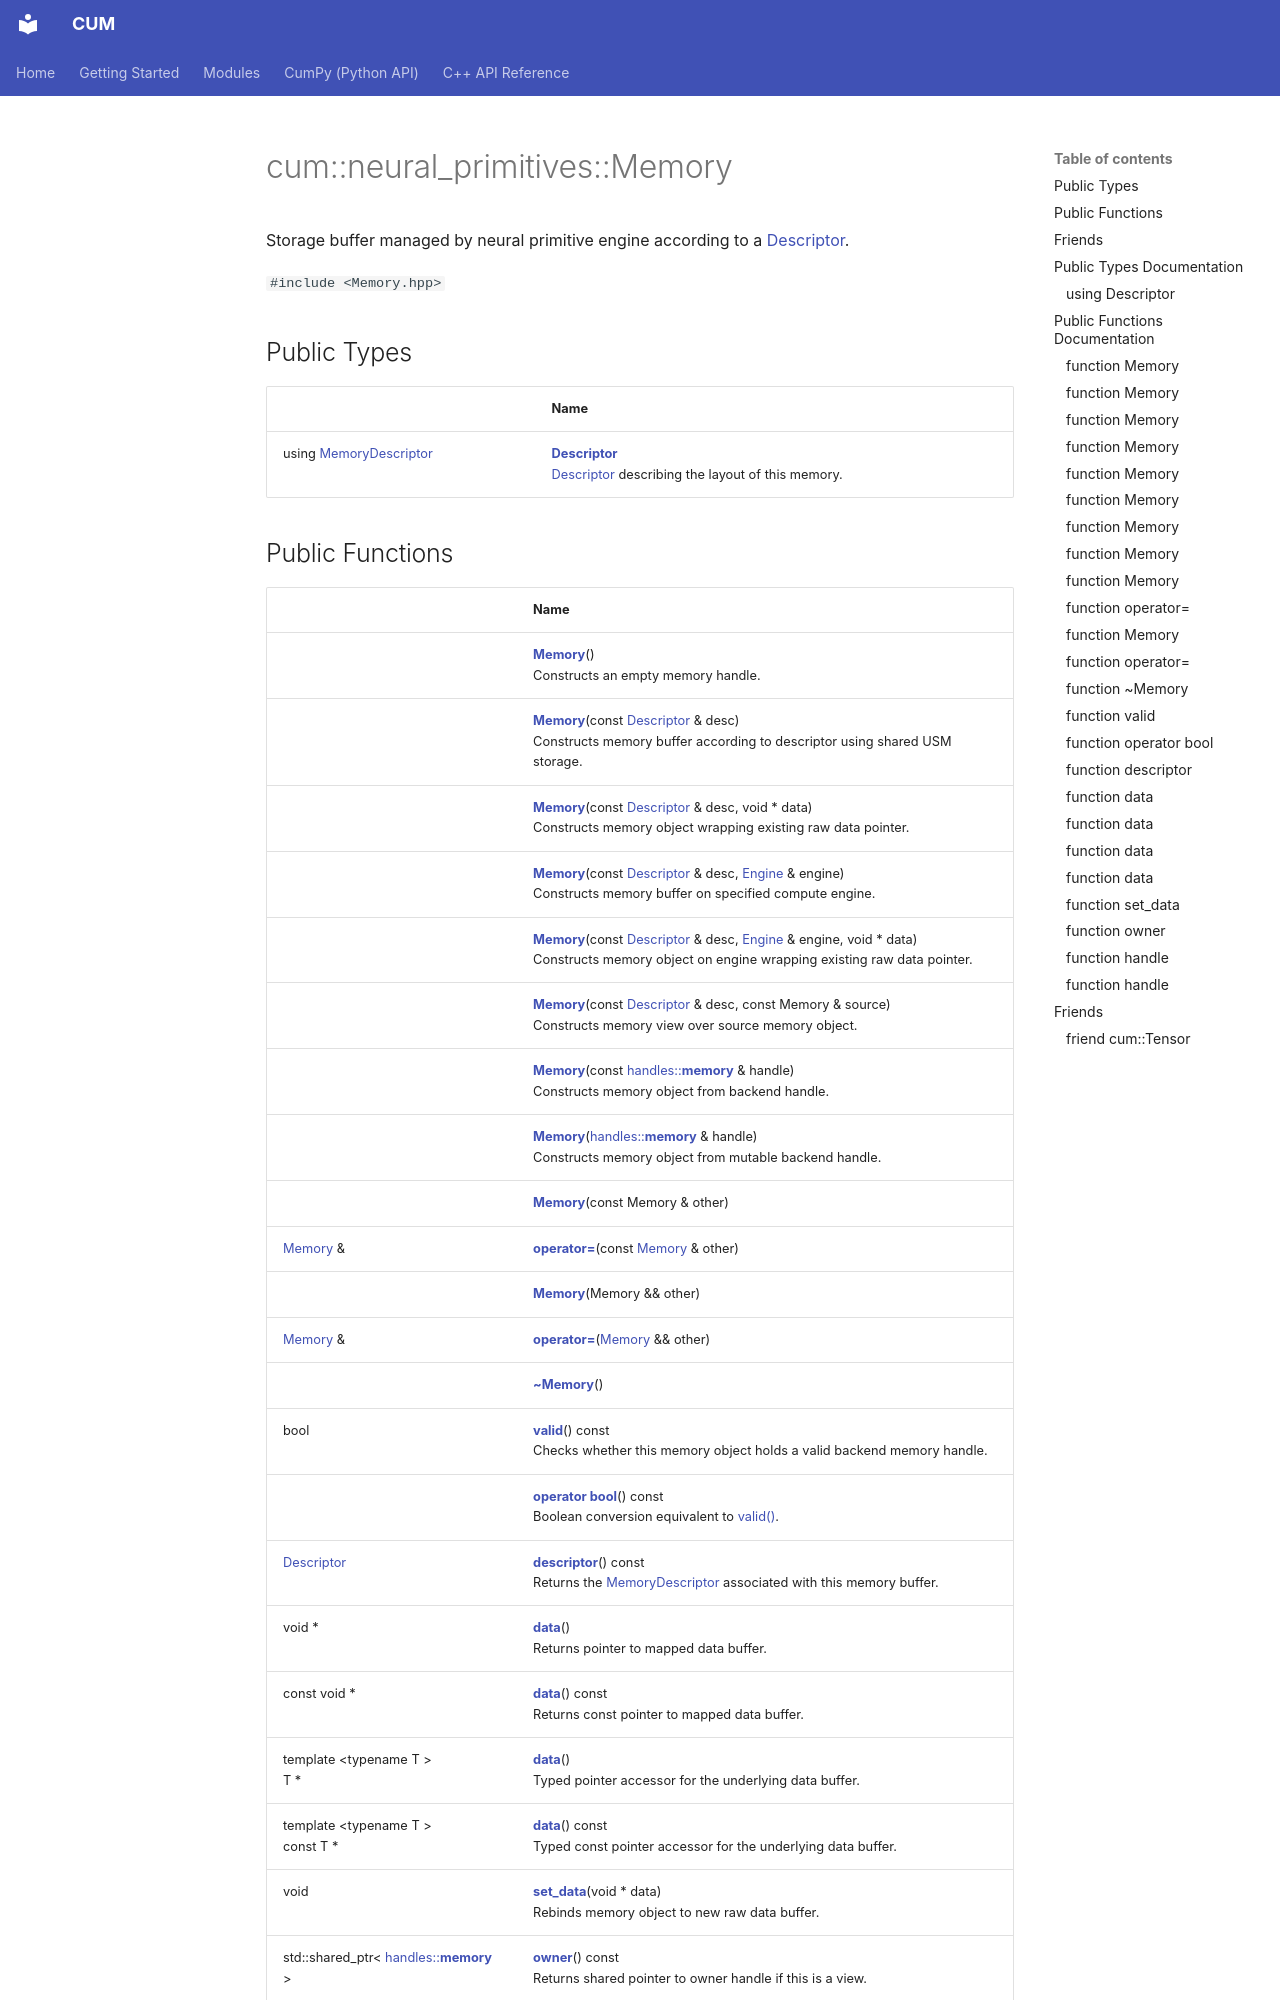

repository: Mosche-Brain/CUM · page: api/Classes/classcum_1_1neural__primitives_1_1Memory/index.html · generator: mkdocs

---
title: cum::neural_primitives::Memory
summary: Storage buffer managed by neural primitive engine according to a Descriptor. 

---

# cum::neural_primitives::Memory



Storage buffer managed by neural primitive engine according to a [Descriptor](). 


`#include <Memory.hpp>`

## Public Types

|                | Name           |
| -------------- | -------------- |
| using [MemoryDescriptor](/CUM/api/Classes/classcum_1_1neural__primitives_1_1MemoryDescriptor/) | **[Descriptor](/CUM/api/Classes/classcum_1_1neural__primitives_1_1Memory/#using-descriptor)** <br>[Descriptor]() describing the layout of this memory.  |
